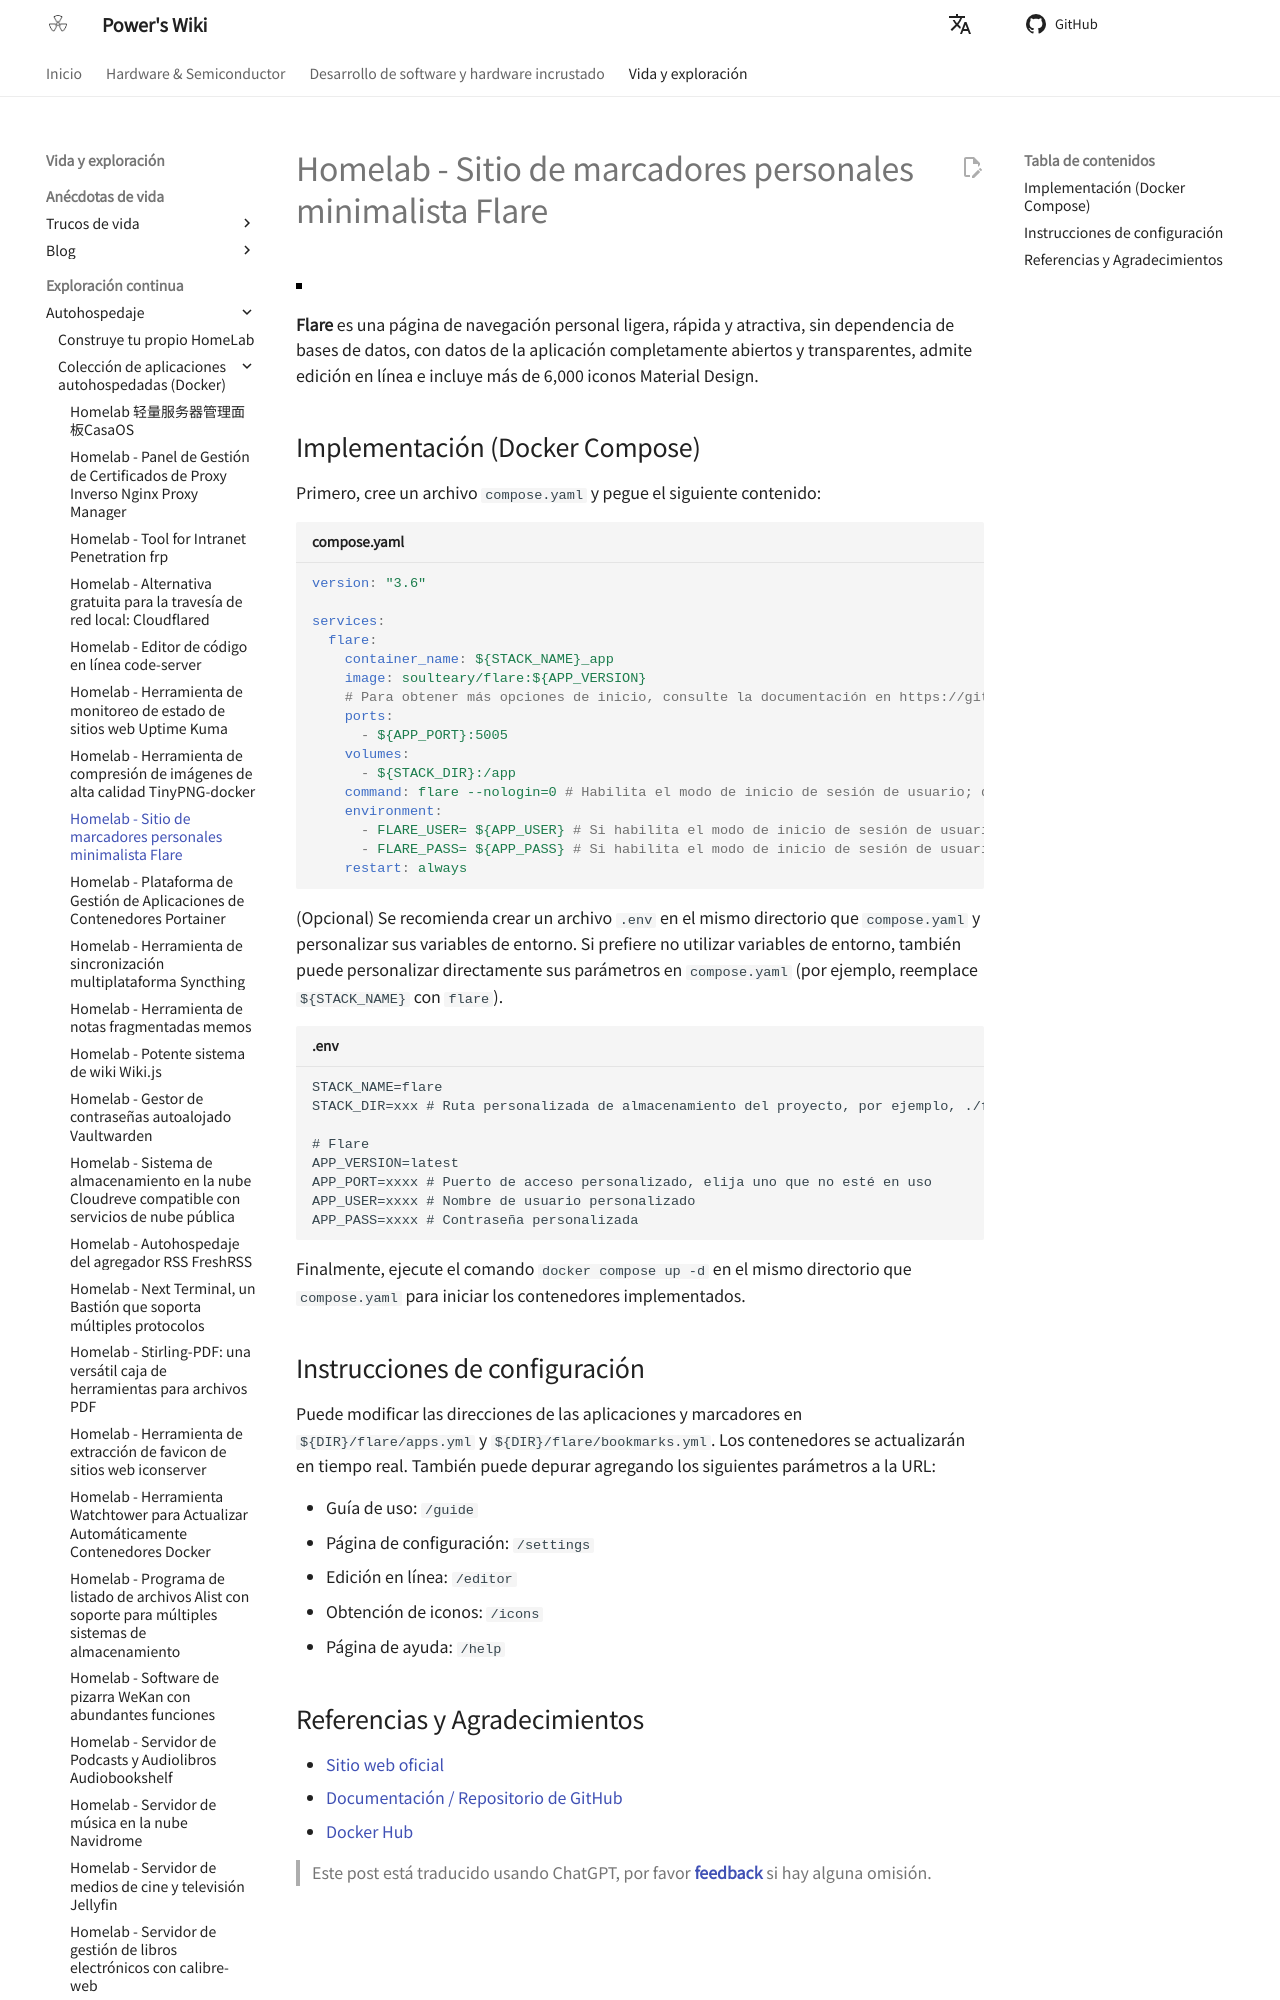

repository: linyuxuanlin/Wiki_MkDocs · page: es/Homelab-极简个人书签导航站Flare/index.html · generator: mkdocs

# Homelab - Sitio de marcadores personales minimalista Flare

![](https://media.wiki-power.com/img/20230410170939.png)

**Flare** es una página de navegación personal ligera, rápida y atractiva, sin dependencia de bases de datos, con datos de la aplicación completamente abiertos y transparentes, admite edición en línea e incluye más de 6,000 iconos Material Design.

## Implementación (Docker Compose)

Primero, cree un archivo `compose.yaml` y pegue el siguiente contenido:

```yaml title="compose.yaml"
version: "3.6"

services:
  flare:
    container_name: ${STACK_NAME}_app
    image: soulteary/flare:${APP_VERSION}
    # Para obtener más opciones de inicio, consulte la documentación en https://github.com/soulteary/docker-flare/blob/main/docs/advanced-startup.md
    ports:
      - ${APP_PORT}:5005
    volumes:
      - ${STACK_DIR}:/app
    command: flare --nologin=0 # Habilita el modo de inicio de sesión de usuario; debe configurar el parámetro de inicio 'nologin' en '0'
    environment:
      - FLARE_USER= ${APP_USER} # Si habilita el modo de inicio de sesión de usuario y no configura FLARE_USER, el usuario predeterminado será 'flare'
      - FLARE_PASS= ${APP_PASS} # Si habilita el modo de inicio de sesión de usuario y no configura FLARE_USER, se generará una contraseña predeterminada y se mostrará en el registro de inicio de la aplicación
    restart: always
```

(Opcional) Se recomienda crear un archivo `.env` en el mismo directorio que `compose.yaml` y personalizar sus variables de entorno. Si prefiere no utilizar variables de entorno, también puede personalizar directamente sus parámetros en `compose.yaml` (por ejemplo, reemplace `${STACK_NAME}` con `flare`).

```dotenv title=".env"
STACK_NAME=flare
STACK_DIR=xxx # Ruta personalizada de almacenamiento del proyecto, por ejemplo, ./flare

# Flare
APP_VERSION=latest
APP_PORT=xxxx # Puerto de acceso personalizado, elija uno que no esté en uso
APP_USER=xxxx # Nombre de usuario personalizado
APP_PASS=xxxx # Contraseña personalizada
```

Finalmente, ejecute el comando `docker compose up -d` en el mismo directorio que `compose.yaml` para iniciar los contenedores implementados.
